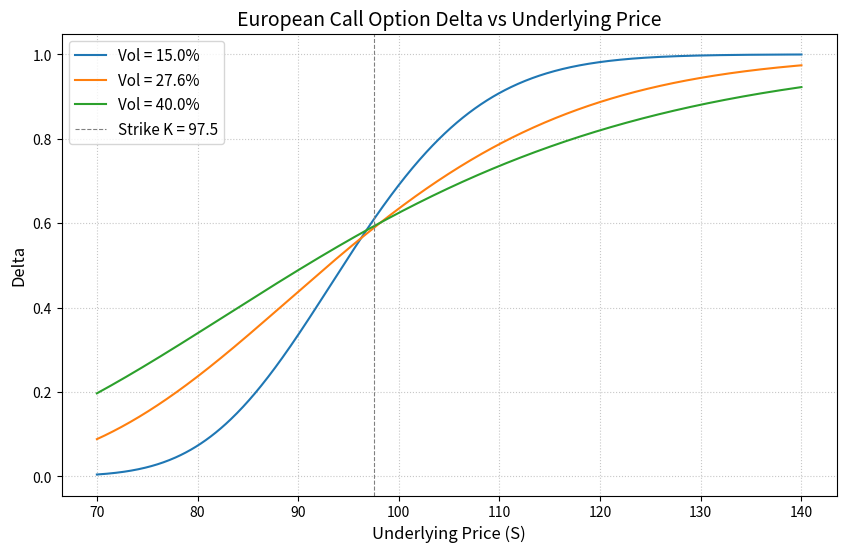

Source code (Python):
import numpy as np
from scipy.stats import norm
import matplotlib.pyplot as plt

def calculate_call_delta(S, K, T, r, sigma):
    """
    计算无分红欧式看涨期权的 Delta
    S: 标的价格，可以是标量或 numpy 数组
    K: 行权价
    T: 剩余期限 (年)
    r: 无风险利率
    sigma: 波动率
    """
    d1 = (np.log(S / K) + (r + 0.5 * sigma**2) * T) / (sigma * np.sqrt(T))
    delta = norm.cdf(d1)
    return delta

# ---------------- 参数设置 ----------------
K = 97.5          # 行权价
r = 0.043         # 无风险利率 (每年 4.3%)
T = 0.58          # 剩余期限 (年)
q = 0.0           # 标的无分红

# 波动率可调参数，此处取题目要求的三个值
volatilities = [0.15, 0.276, 0.40]

# 标的价格范围
S_range = np.linspace(70, 140, 700)

# ---------------- 计算 S=110, sigma=0.276 时的 Delta ----------------
target_S = 110
target_sigma = 0.276
delta_at_s110 = calculate_call_delta(target_S, K, T, r, target_sigma)

# ---------------- 绘图 ----------------
plt.figure(figsize=(10, 6))

for sigma in volatilities:
    deltas = calculate_call_delta(S_range, K, T, r, sigma)
    plt.plot(S_range, deltas, label=f'Vol = {sigma*100:.1f}%')

plt.title('European Call Option Delta vs Underlying Price', fontsize=14)
plt.xlabel('Underlying Price (S)', fontsize=12)
plt.ylabel('Delta', fontsize=12)
plt.axvline(x=K, color='gray', linestyle='--', linewidth=0.8, label=f'Strike K = {K}')
plt.legend(fontsize=11)
plt.grid(True, linestyle=':', alpha=0.7)

# 保存图像
figure_path = 'delta_curve.png'
plt.savefig(figure_path, dpi=150, bbox_inches='tight')
plt.close()

# ---------------- 构建输出契约 ----------------
result = {
    'delta_at_s110': delta_at_s110,
    'figure_path': figure_path
}

# 打印结果以供验证
print(f"标的110、波动率27.6%时的Delta: {delta_at_s110:.6f}")
print(f"图表已保存至: {figure_path}")
print("Result dictionary:", result)
